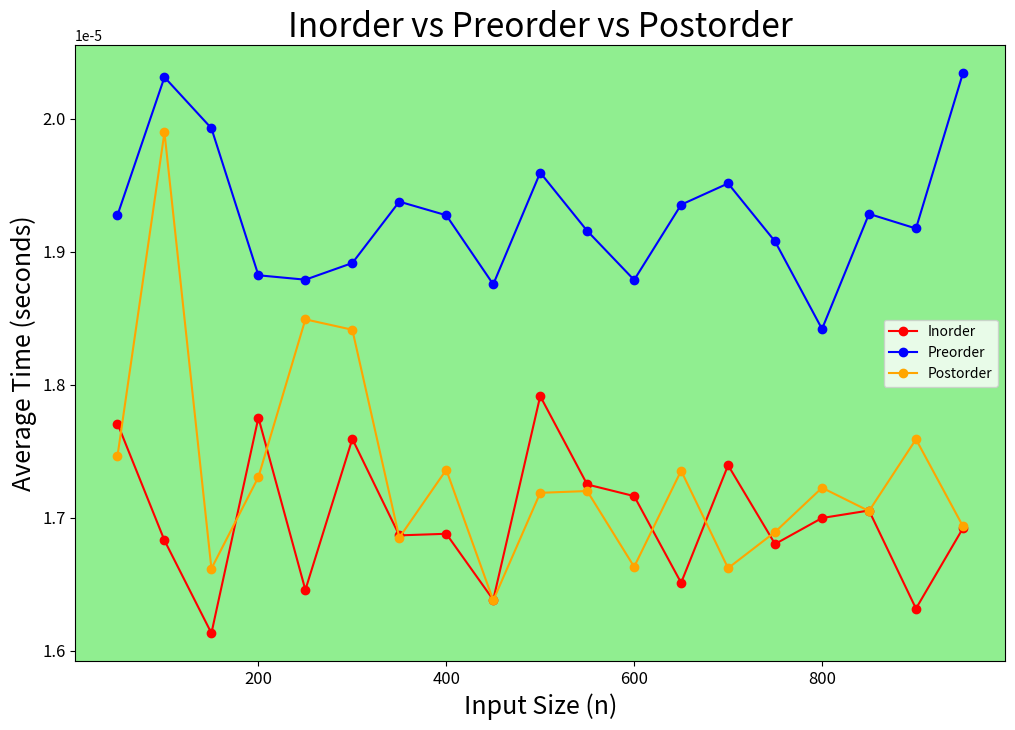

Reproduce this figure in Python.
import matplotlib.pyplot as plt
import time
import random

class Node:
    def __init__(self, key):
        self.left = None
        self.right = None
        self.val = key

def insert(root: Node, key):
    if root is None:
        return Node(key)
    if key < root.val:
        root.left = insert(root.left, key)
    else:
        root.right = insert(root.right, key)
    return root

def inorder(root):
    result = []
    if root:
        result = inorder(root.left)
        result.append(root.val)
        result += inorder(root.right)
    return result

def preorder(root):
    result = []
    if root:
        result.append(root.val)
        result += preorder(root.left)
        result += preorder(root.right)
    return result

def postorder(root):
    result = []
    if root:
        result = postorder(root.left)
        result += postorder(root.right)
        result.append(root.val)
    return result

def populate_bst(n: int):
    root = Node(random.randint(0,100))
    for _ in range(n):
        insert(root, random.randint(0,100))
    return root

def mean_time(traversal_function, iterations: int):
    total_time = 0.0
    for i in range(iterations):
        root = populate_bst(iterations)
        start_time = time.perf_counter()
        traversal_function(root)
        end_time = time.perf_counter()
        time_elapsed = end_time - start_time
        total_time += time_elapsed
    return total_time/iterations

def plot_comparison(x_axis: list, data_algo1: tuple[str, list], data_algo2: tuple[str, list], data_algo3: tuple[str, list], filename: str):
    fig, ax = plt.subplots(figsize=(12,8))

    ax.plot(x_axis, data_algo1[1], marker='o', color='red', label=data_algo1[0])

    ax.plot(x_axis, data_algo2[1], marker='o', color='blue', label=data_algo2[0])

    ax.plot(x_axis, data_algo3[1], marker='o', color='orange', label=data_algo3[0])

    ax.set_facecolor('lightgreen')
    ax.set_title(f'{data_algo1[0]} vs {data_algo2[0]} vs {data_algo3[0]}', fontsize=24)
    ax.set_xlabel('Input Size (n)', fontsize=18)
    ax.set_ylabel('Average Time (seconds)', fontsize=18)
    ax.tick_params(axis='x', labelsize=12)  
    ax.tick_params(axis='y', labelsize=12)

    ax.legend()
    plt.savefig(filename)

    plt.show()
    
def main():
    postorder_time = []
    inorder_time = []
    preorder_time = []
    
    n_vals = list(range(50,1000,50))
    for n in n_vals:
        index = 100
        postorder_time.append(mean_time(postorder, index))
        preorder_time.append(mean_time(preorder, index))
        inorder_time.append(mean_time(inorder, index))

    plot_comparison(n_vals, ('Inorder', inorder_time), ('Preorder', preorder_time), ('Postorder', postorder_time), 'traversal_analysis.png')    


if __name__ == "__main__":
    main()